Run: headless pygame with SDL's dummy video driver; simulated clock (each Clock.tick advances the game by its frame time, no real sleeping); random seed 0; keys injected as events and as key.get_pressed() state; no mouse input.
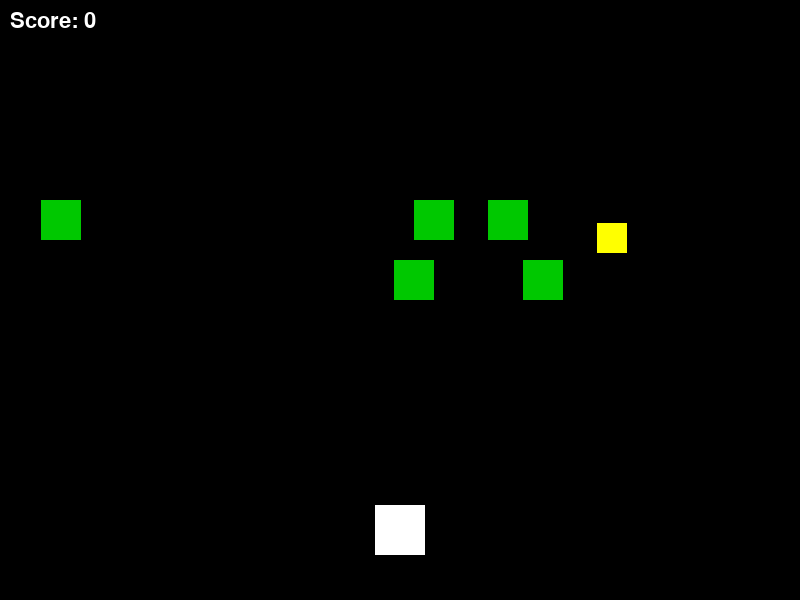
Frame 1 of 4 · flips 1–60 · no input
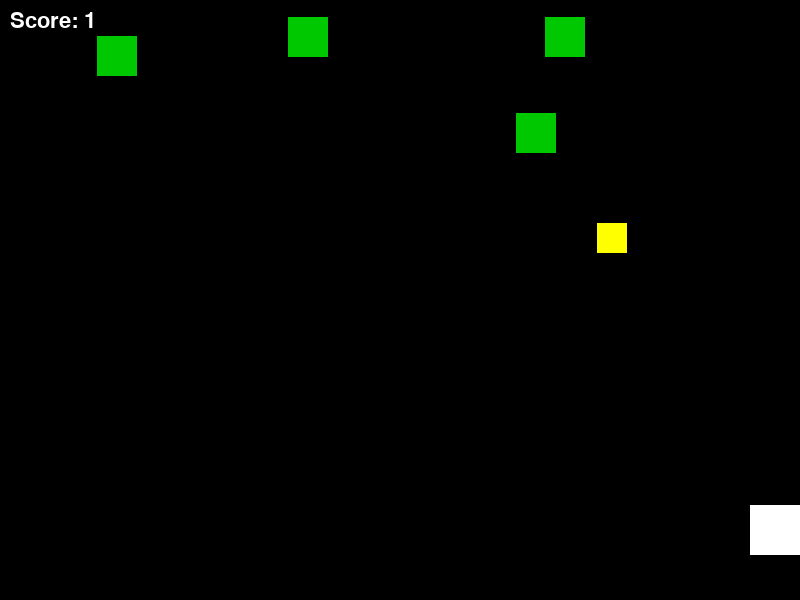
Frame 2 of 4 · flips 61–180 · tapped SPACE, RETURN · held RIGHT (→), D
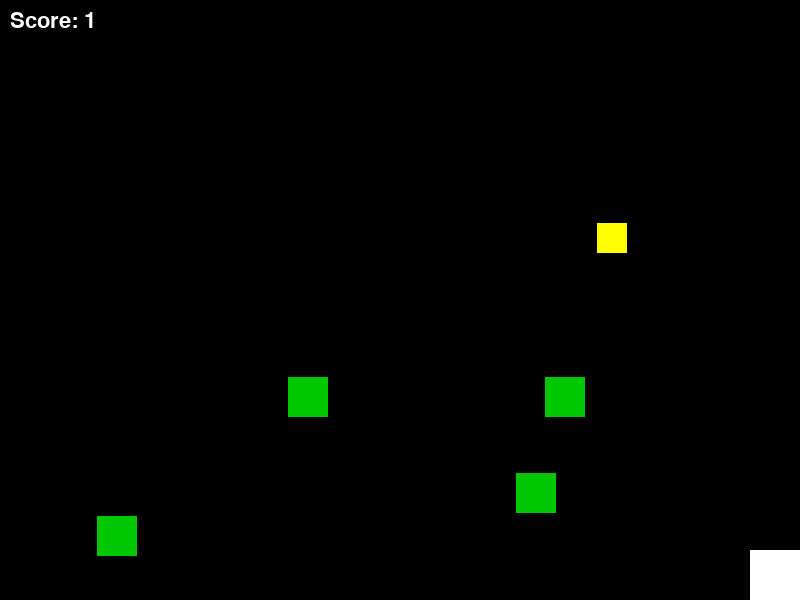
Frame 3 of 4 · flips 181–300 · held DOWN (↓), S
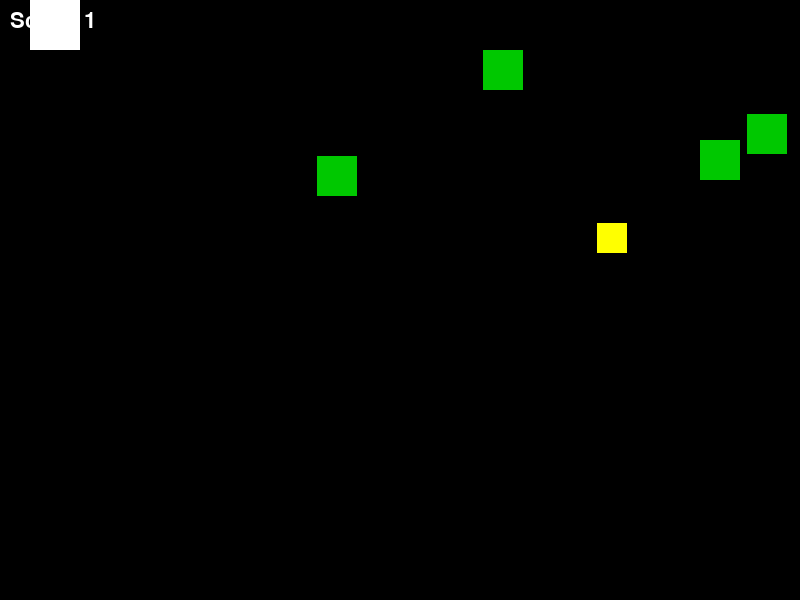
Frame 4 of 4 · flips 301–420 · held LEFT (←), A, UP (↑), W

The pygame program that drew these frames:

import pygame
import random

# Initialize pygame
pygame.init()
WIDTH, HEIGHT = 800, 600
screen = pygame.display.set_mode((WIDTH, HEIGHT))
pygame.display.set_caption("Top-Down Shooter")
clock = pygame.time.Clock()

# Colors
WHITE = (255, 255, 255)
RED = (255, 0, 0)
GREEN = (0, 200, 0)
BLACK = (0, 0, 0)

# Player class
class Player:
    def __init__(self):
        self.image = pygame.Surface((50, 50))
        self.image.fill(WHITE)
        self.rect = self.image.get_rect(center=(WIDTH // 2, HEIGHT - 70))
        self.speed = 6

    def move(self, keys):
        if keys[pygame.K_a]:
            self.rect.x -= self.speed
        if keys[pygame.K_d]:
            self.rect.x += self.speed
        if keys[pygame.K_w]:
            self.rect.y -= self.speed
        if keys[pygame.K_s]:
            self.rect.y += self.speed

        # Bonus: keep player within screen using clamp_ip
        self.rect.clamp_ip(screen.get_rect())

    def draw(self, surface):
        surface.blit(self.image, self.rect)

# Bullet class
class Bullet:
    def __init__(self, x, y):
        self.image = pygame.Surface((10, 20))
        self.image.fill(RED)
        self.rect = self.image.get_rect(center=(x, y))
        self.speed = -10

    def update(self):
        self.rect.y += self.speed

    def draw(self, surface):
        surface.blit(self.image, self.rect)

# Enemy class
class Enemy:
    def __init__(self):
        self.image = pygame.Surface((40, 40))
        self.image.fill(GREEN)
        x = random.randint(0, WIDTH - 40)
        self.rect = self.image.get_rect(topleft=(x, -40))
        self.speed = random.randint(2, 5)

    def update(self):
        self.rect.y += self.speed

    def draw(self, surface):
        surface.blit(self.image, self.rect)

# Power-up class using inflate and contains
class PowerUp:
    def __init__(self):
        self.image = pygame.Surface((30, 30))
        self.image.fill((255, 255, 0))
        x = random.randint(0, WIDTH - 30)
        y = random.randint(0, HEIGHT - 30)
        self.rect = self.image.get_rect(topleft=(x, y))
        self.hitbox = self.rect.inflate(10, 10)  # Bonus: larger hitbox

    def draw(self, surface):
        surface.blit(self.image, self.rect)

# Game objects
player = Player()
bullets = []
enemies = [Enemy() for _ in range(5)]
powerup = PowerUp()
score = 0

# Font
font = pygame.font.SysFont(None, 32)

# Main loop
running = True
while running:
    clock.tick(60)
    screen.fill(BLACK)

    # Events
    for event in pygame.event.get():
        if event.type == pygame.QUIT:
            running = False

        # Shoot bullets
        if event.type == pygame.KEYDOWN and event.key == pygame.K_SPACE:
            bullets.append(Bullet(player.rect.centerx, player.rect.top))

    # Movement
    keys = pygame.key.get_pressed()
    player.move(keys)

    # Update bullets
    for bullet in bullets[:]:
        bullet.update()
        if bullet.rect.bottom < 0:
            bullets.remove(bullet)

    # Update enemies
    for enemy in enemies[:]:
        enemy.update()
        # Collision with bullets
        for bullet in bullets[:]:
            if enemy.rect.colliderect(bullet.rect):  # Collision detection
                enemies.remove(enemy)
                bullets.remove(bullet)
                score += 1
                break
        # Enemy passed player
        if enemy.rect.top > HEIGHT:
            enemies.remove(enemy)
            enemies.append(Enemy())

    # Collision with power-up (bonus: using contains)
    if player.rect.contains(powerup.hitbox):
        score += 5
        powerup = PowerUp()  # Respawn somewhere else

    # Draw everything
    player.draw(screen)
    for bullet in bullets:
        bullet.draw(screen)
    for enemy in enemies:
        enemy.draw(screen)
    powerup.draw(screen)

    # Score display
    score_text = font.render(f"Score: {score}", True, WHITE)
    screen.blit(score_text, (10, 10))

    pygame.display.flip()

pygame.quit()
